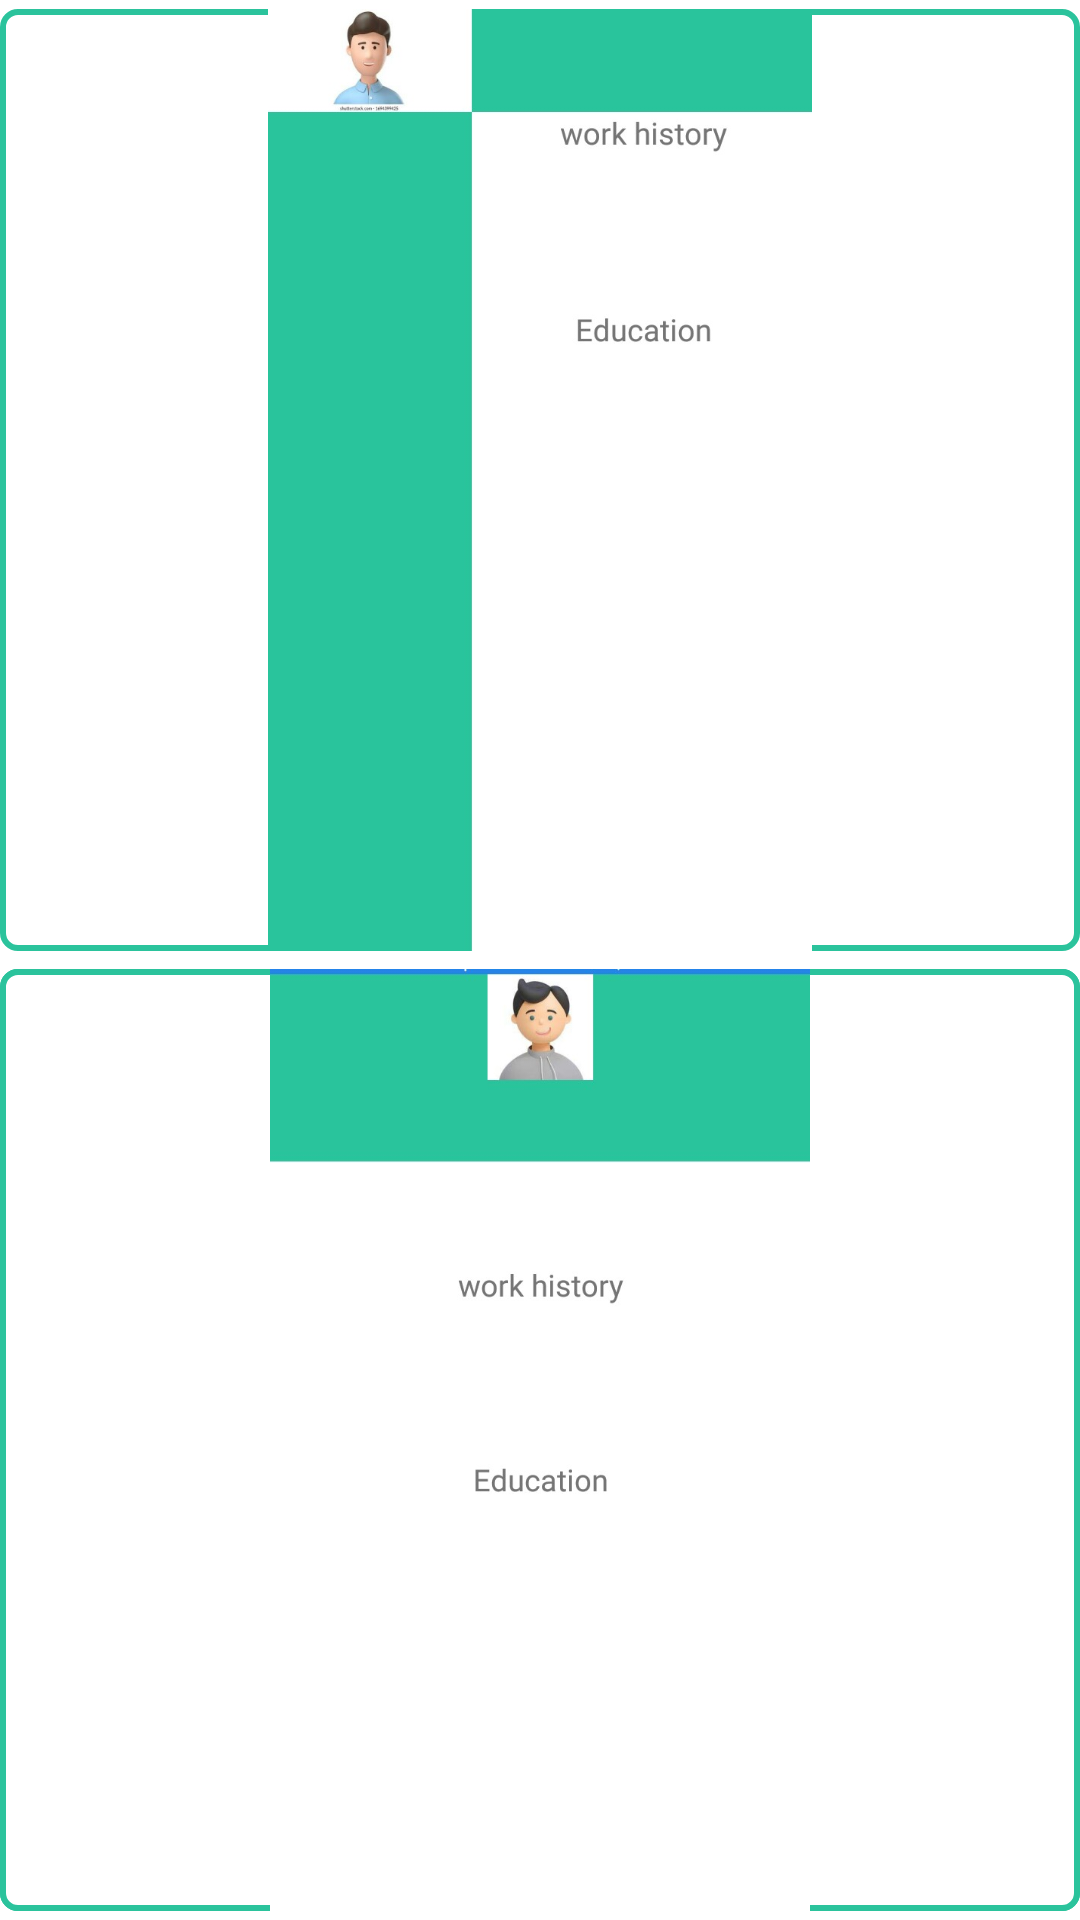

Reconstruct the res/layout file that produces this screen, plus the resources it refers to.
<!-- AndroidManifest.xml: application theme Theme.ResumeMaker -->
<!-- res/layout/activity_main4.xml -->
<?xml version="1.0" encoding="utf-8"?>
<LinearLayout xmlns:android="http://schemas.android.com/apk/res/android"
    xmlns:app="http://schemas.android.com/apk/res-auto"
    xmlns:tools="http://schemas.android.com/tools"
    android:layout_width="match_parent"
    android:layout_height="match_parent"
    android:orientation="vertical"
    tools:context=".MainActivity4">

    <LinearLayout
        android:layout_width="wrap_content"
        android:layout_height="0dp"
        android:layout_weight="1"
        android:layout_marginTop="3dp"
        android:layout_marginBottom="3dp"
        >
        <ImageButton
            android:id="@+id/btnimg1"
            android:layout_width="match_parent"
            android:layout_height="match_parent"
            android:src="@drawable/img_5"
            android:background="@drawable/btn3"
            android:scaleType="fitCenter"
            />
    </LinearLayout>
    <LinearLayout
        android:layout_width="wrap_content"
        android:layout_height="0dp"
        android:layout_weight="1"
        android:background="@drawable/btn3"
        android:layout_marginTop="3dp"
        android:layout_marginBottom="3dp"
        >
        <ImageButton
            android:id="@+id/btnimg2"
            android:layout_width="match_parent"
            android:layout_height="match_parent"
            android:src="@drawable/img_6"
            android:background="@drawable/btn3"
            android:scaleType="fitCenter"
            />
    </LinearLayout>

</LinearLayout>
<!-- resources referenced by this layout -->
<resources>
  <!-- drawable btn3 (drawable) -->
  <?xml version="1.0" encoding="utf-8"?>
  <shape xmlns:android="http://schemas.android.com/apk/res/android">
  
      <solid android:color="@color/white"/>
  
      <stroke
          android:color="#FF2BC39C"
          android:width="2dp"
          />
  
      <corners android:radius="5dp"
         />
  
  
  
  </shape>
  <!-- drawable img_5: png bitmap (drawable, 49802 bytes) -->
  <!-- drawable img_6: png bitmap (drawable, 52130 bytes) -->
  <style name="Theme.ResumeMaker" parent="Theme.MaterialComponents.DayNight.DarkActionBar">
          
          <item name="colorPrimary">@color/purple_500</item>
          <item name="colorPrimaryVariant">@color/purple_700</item>
          <item name="colorOnPrimary">@color/white</item>
          
          <item name="colorSecondary">@color/teal_200</item>
          <item name="colorSecondaryVariant">@color/teal_700</item>
          <item name="colorOnSecondary">@color/black</item>
          
          <item name="android:statusBarColor">?attr/colorPrimaryVariant</item>
          
      </style>
  <color name="white">#FFFFFFFF</color>
  <color name="purple_500">#FF2BC49D</color>
  <color name="purple_700">#024937</color>
  <color name="teal_200">#FF03DAC5</color>
  <color name="teal_700">#FF018786</color>
  <color name="black">#FF000000</color>
</resources>
